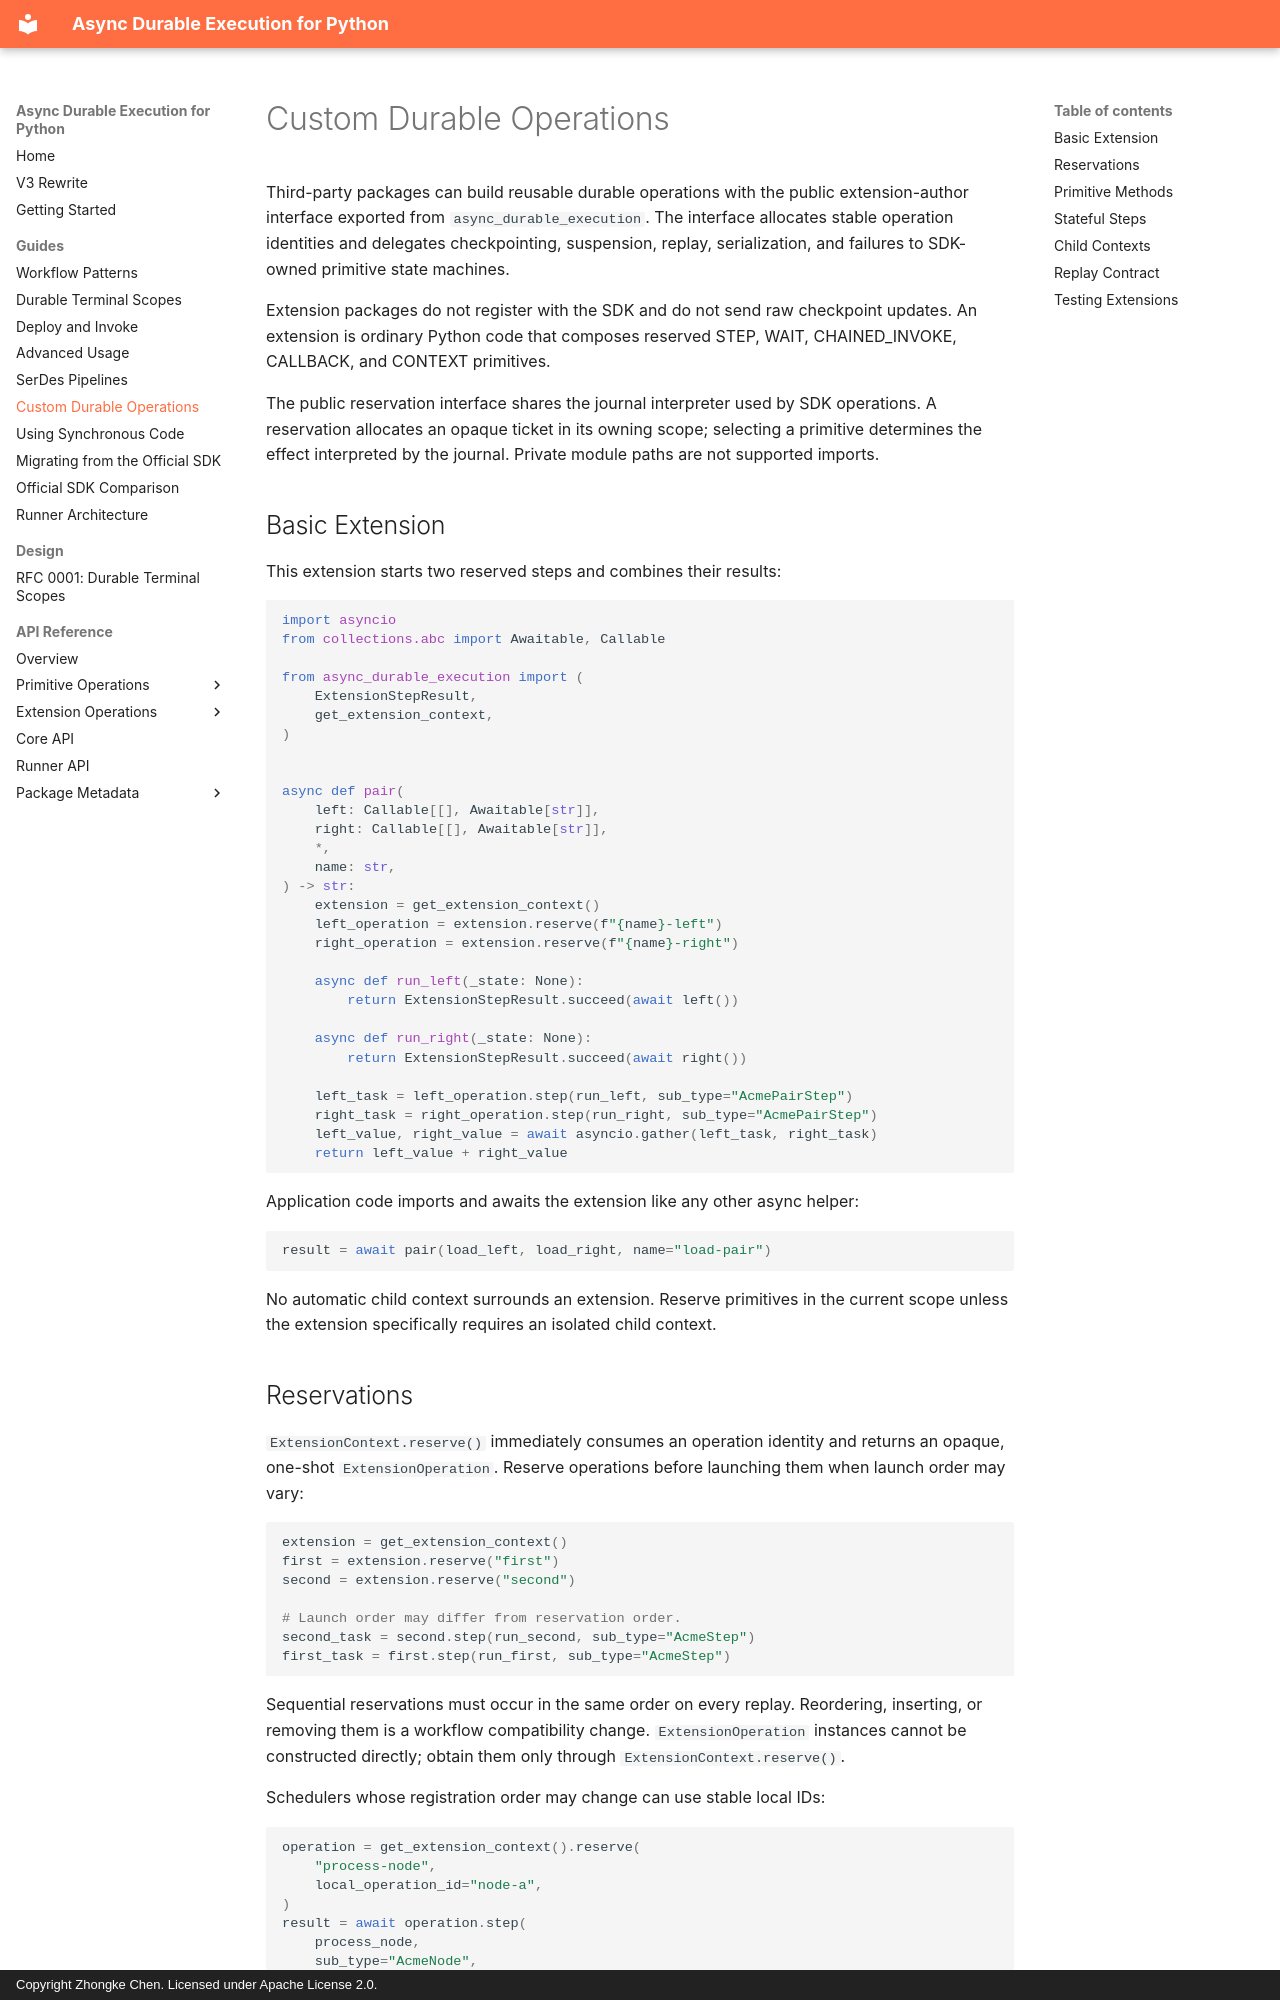

repository: zhongkechen/async-durable-execution · page: custom-operations.html · generator: mkdocs · copyright: Copyright Zhongke Chen. Licensed under Apache License 2.0.

# Custom Durable Operations

Third-party packages can build reusable durable operations with the public
extension-author interface exported from `async_durable_execution`. The interface
allocates stable operation identities and delegates checkpointing, suspension,
replay, serialization, and failures to SDK-owned primitive state machines.

Extension packages do not register with the SDK and do not send raw checkpoint
updates. An extension is ordinary Python code that composes reserved STEP, WAIT,
CHAINED_INVOKE, CALLBACK, and CONTEXT primitives.

The public reservation interface shares the journal interpreter used by SDK
operations. A reservation allocates an opaque ticket in its owning scope; selecting
a primitive determines the effect interpreted by the journal. Private module
paths are not supported imports.

## Basic Extension

This extension starts two reserved steps and combines their results:

```python
import asyncio
from collections.abc import Awaitable, Callable

from async_durable_execution import (
    ExtensionStepResult,
    get_extension_context,
)


async def pair(
    left: Callable[[], Awaitable[str]],
    right: Callable[[], Awaitable[str]],
    *,
    name: str,
) -> str:
    extension = get_extension_context()
    left_operation = extension.reserve(f"{name}-left")
    right_operation = extension.reserve(f"{name}-right")

    async def run_left(_state: None):
        return ExtensionStepResult.succeed(await left())

    async def run_right(_state: None):
        return ExtensionStepResult.succeed(await right())

    left_task = left_operation.step(run_left, sub_type="AcmePairStep")
    right_task = right_operation.step(run_right, sub_type="AcmePairStep")
    left_value, right_value = await asyncio.gather(left_task, right_task)
    return left_value + right_value
```

Application code imports and awaits the extension like any other async helper:

```python
result = await pair(load_left, load_right, name="load-pair")
```

No automatic child context surrounds an extension. Reserve primitives in the
current scope unless the extension specifically requires an isolated child
context.
